11-way image classification set "DataBase" from GitHub (SouchonTheo/DB_App_profond); label vocabulary: desert, foret, foret fleurie, jungle, marais, montagne enneigee, montagne enneigée, ocean, plain, savane, taiga.

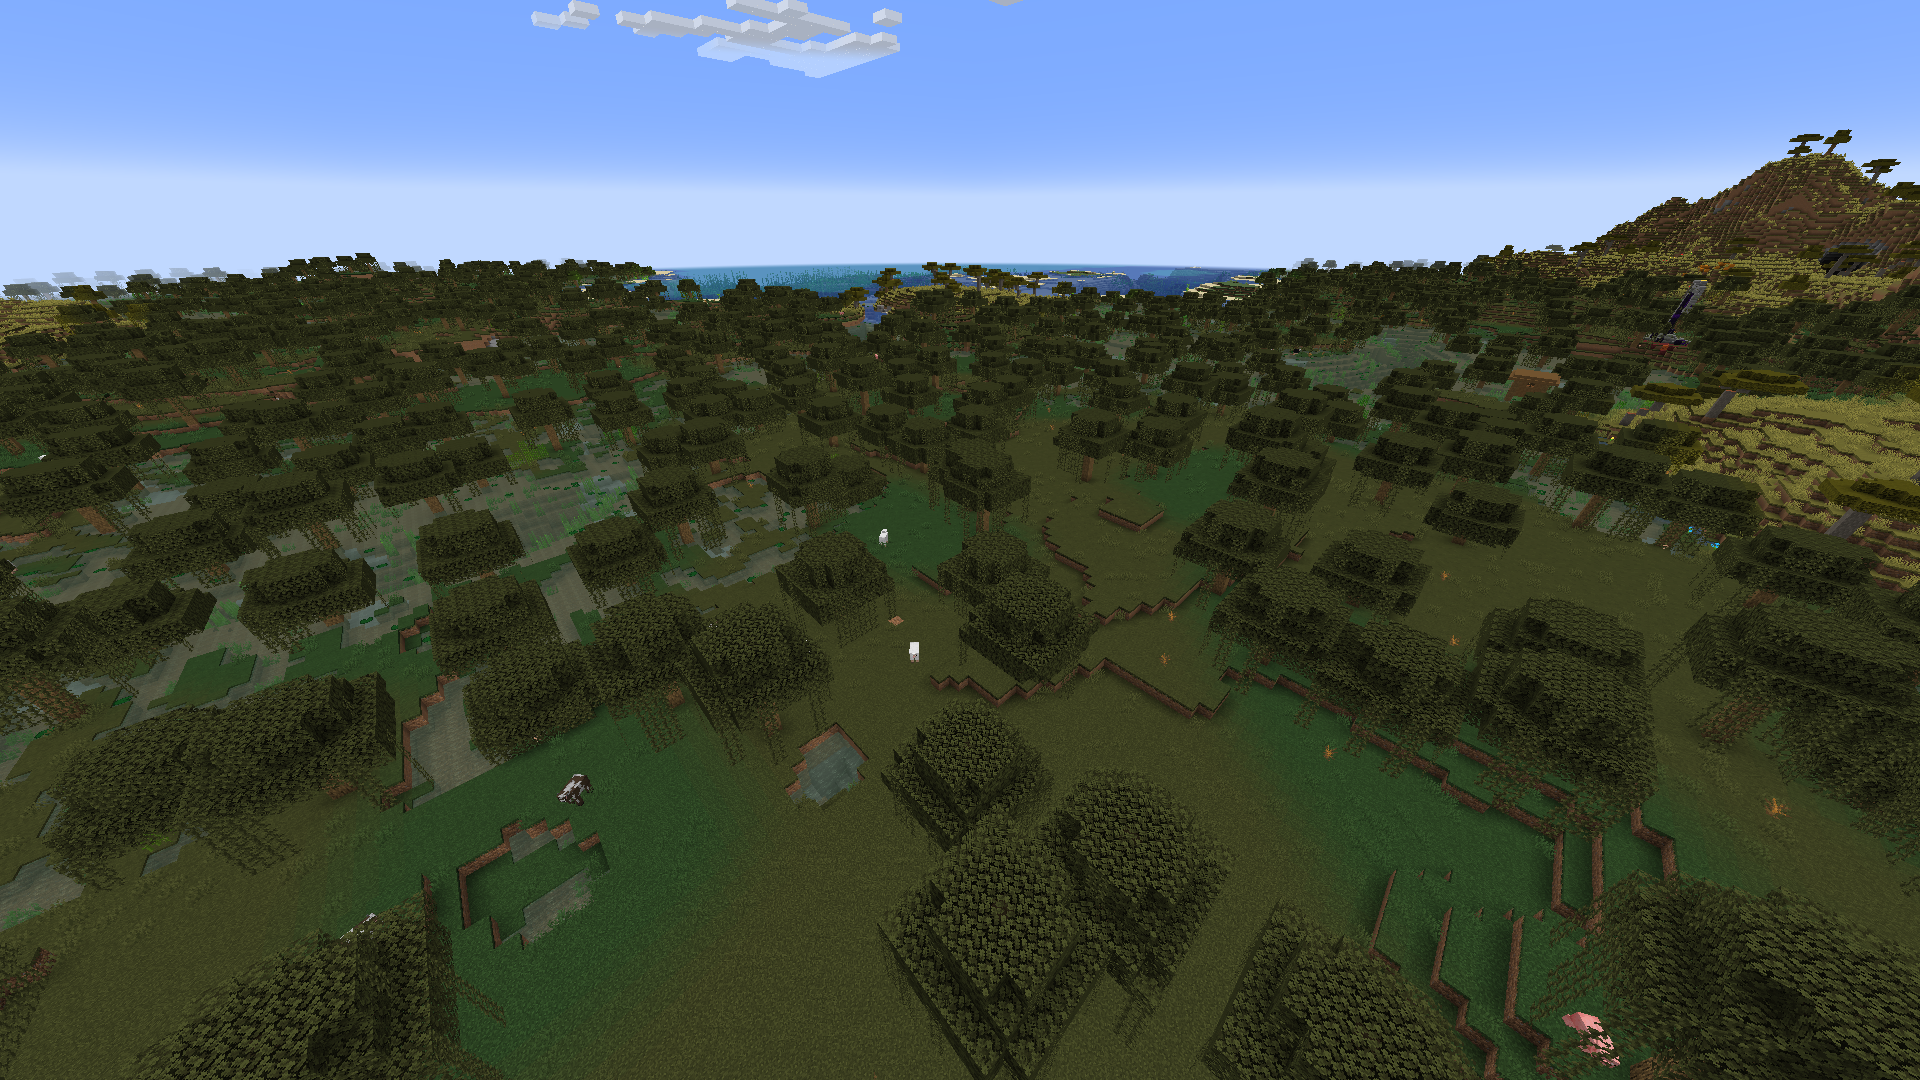
Label: marais

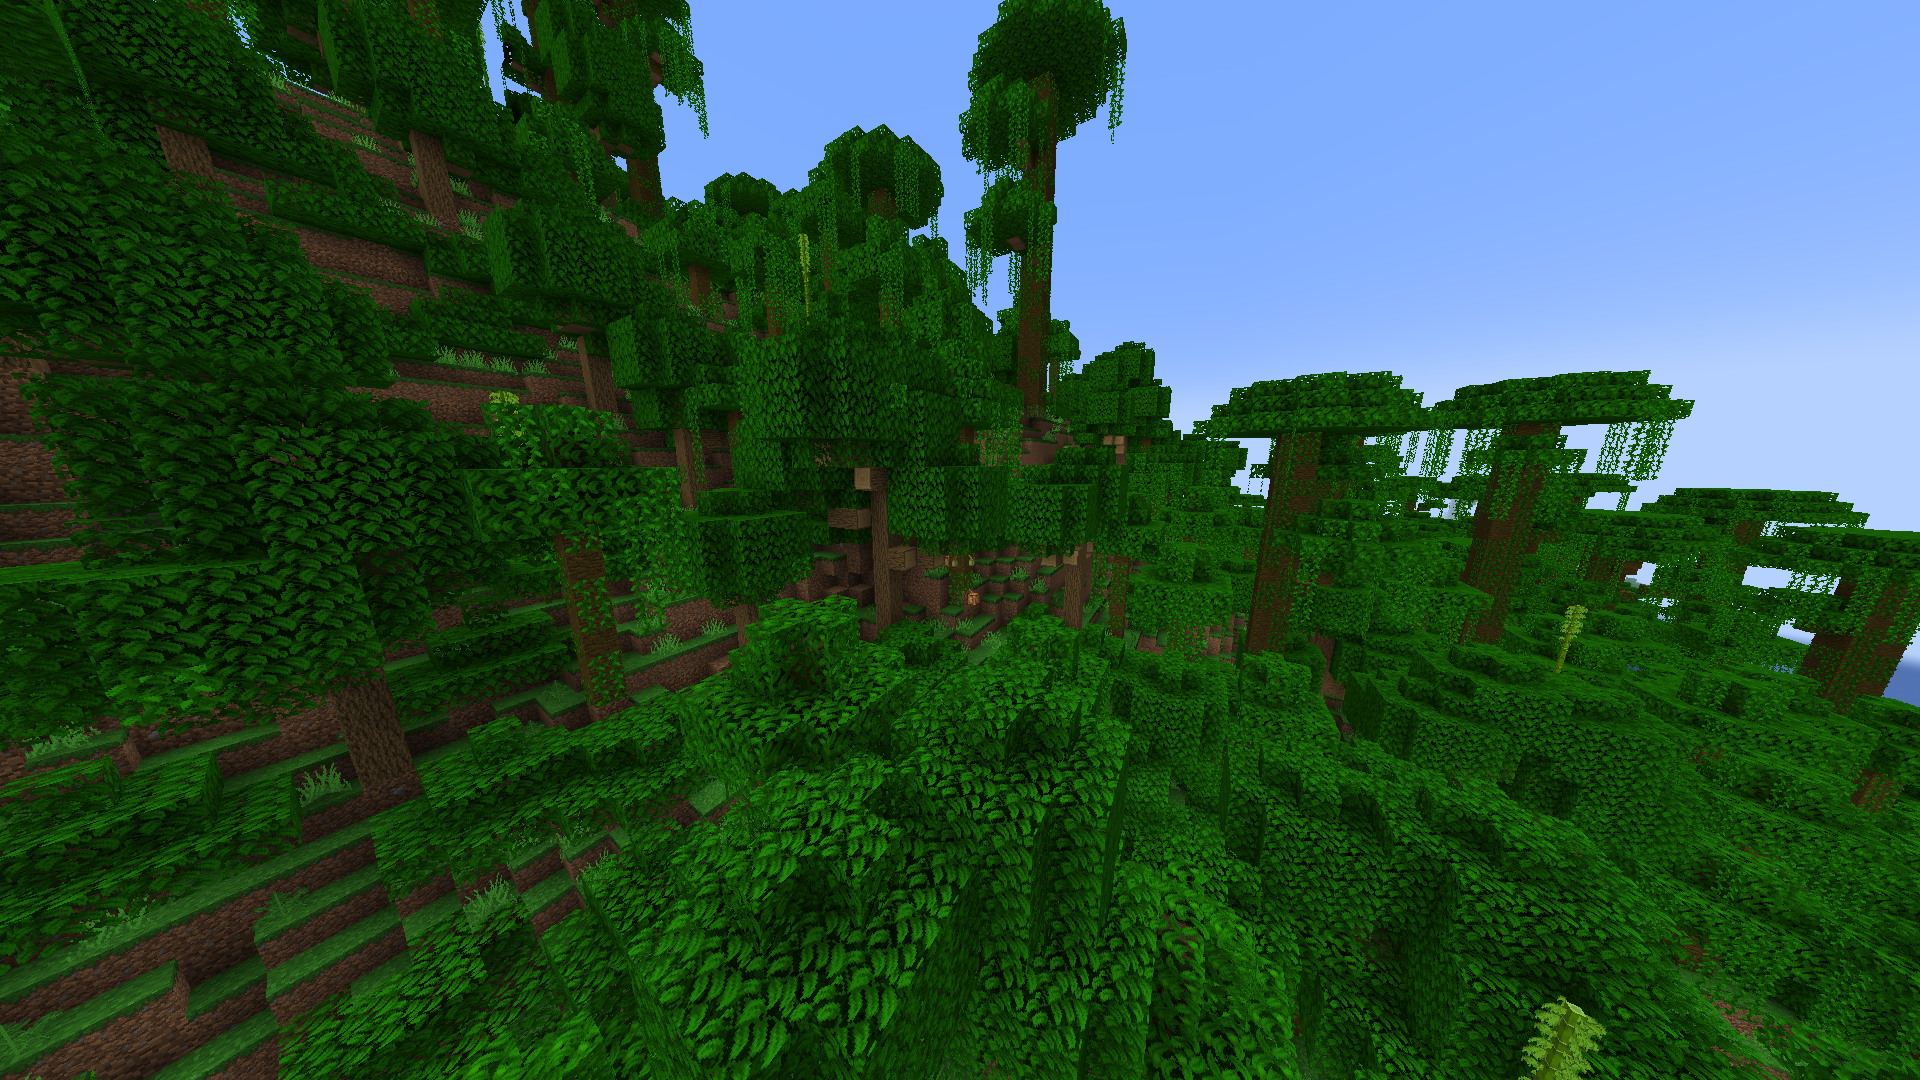
Label: jungle

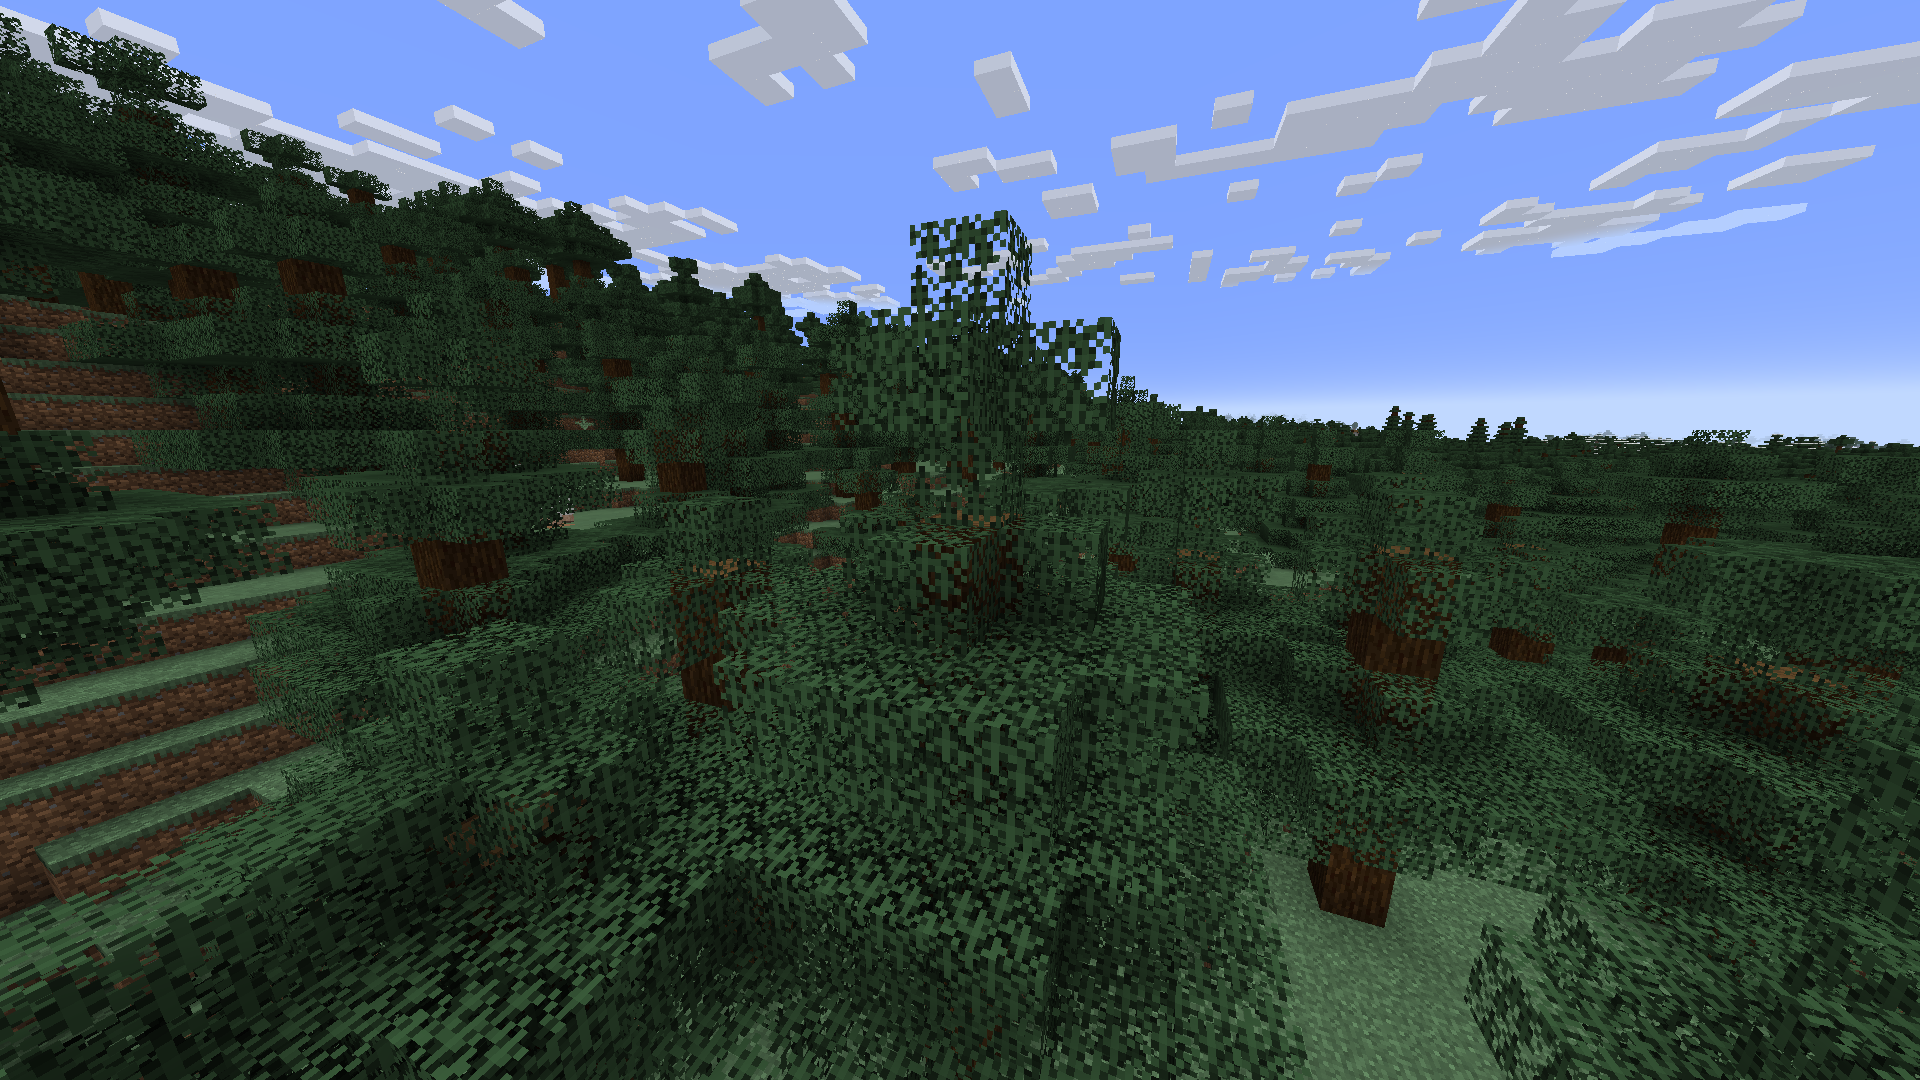
Label: taiga

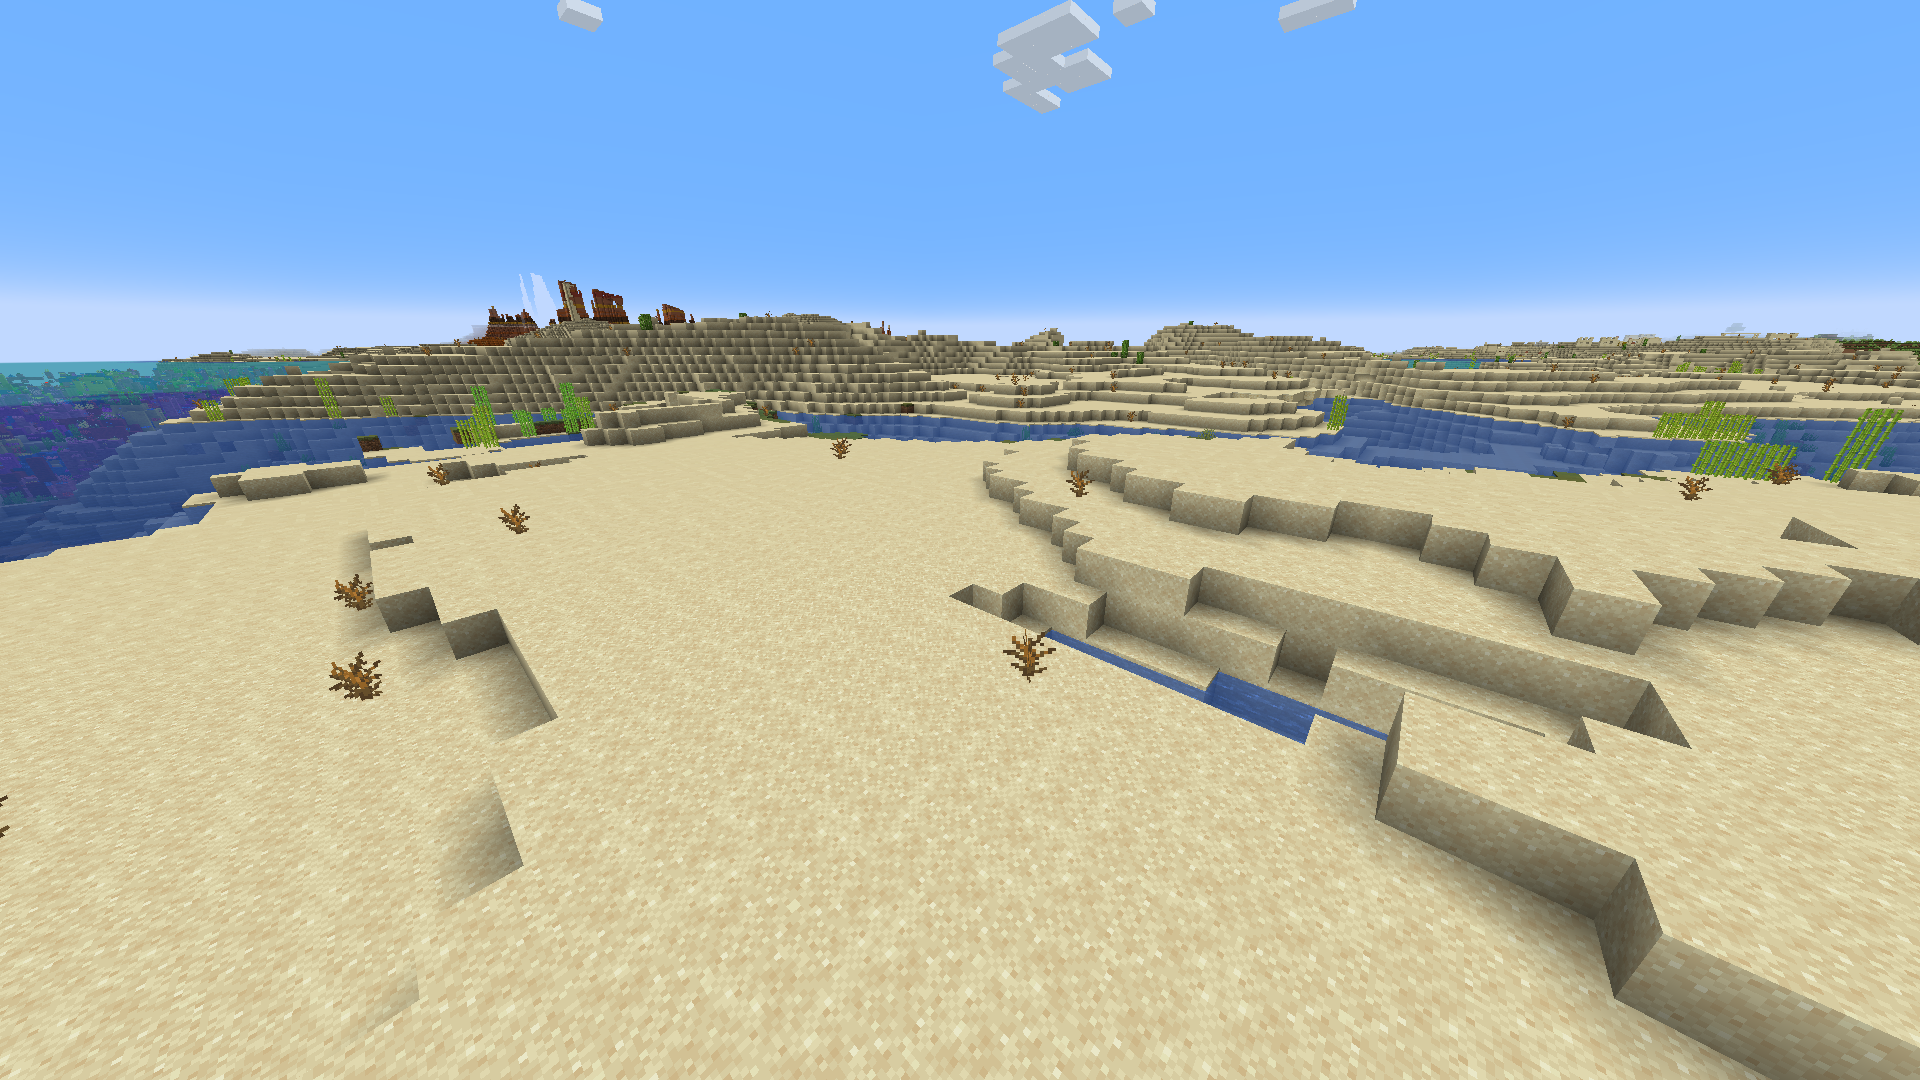
Label: desert

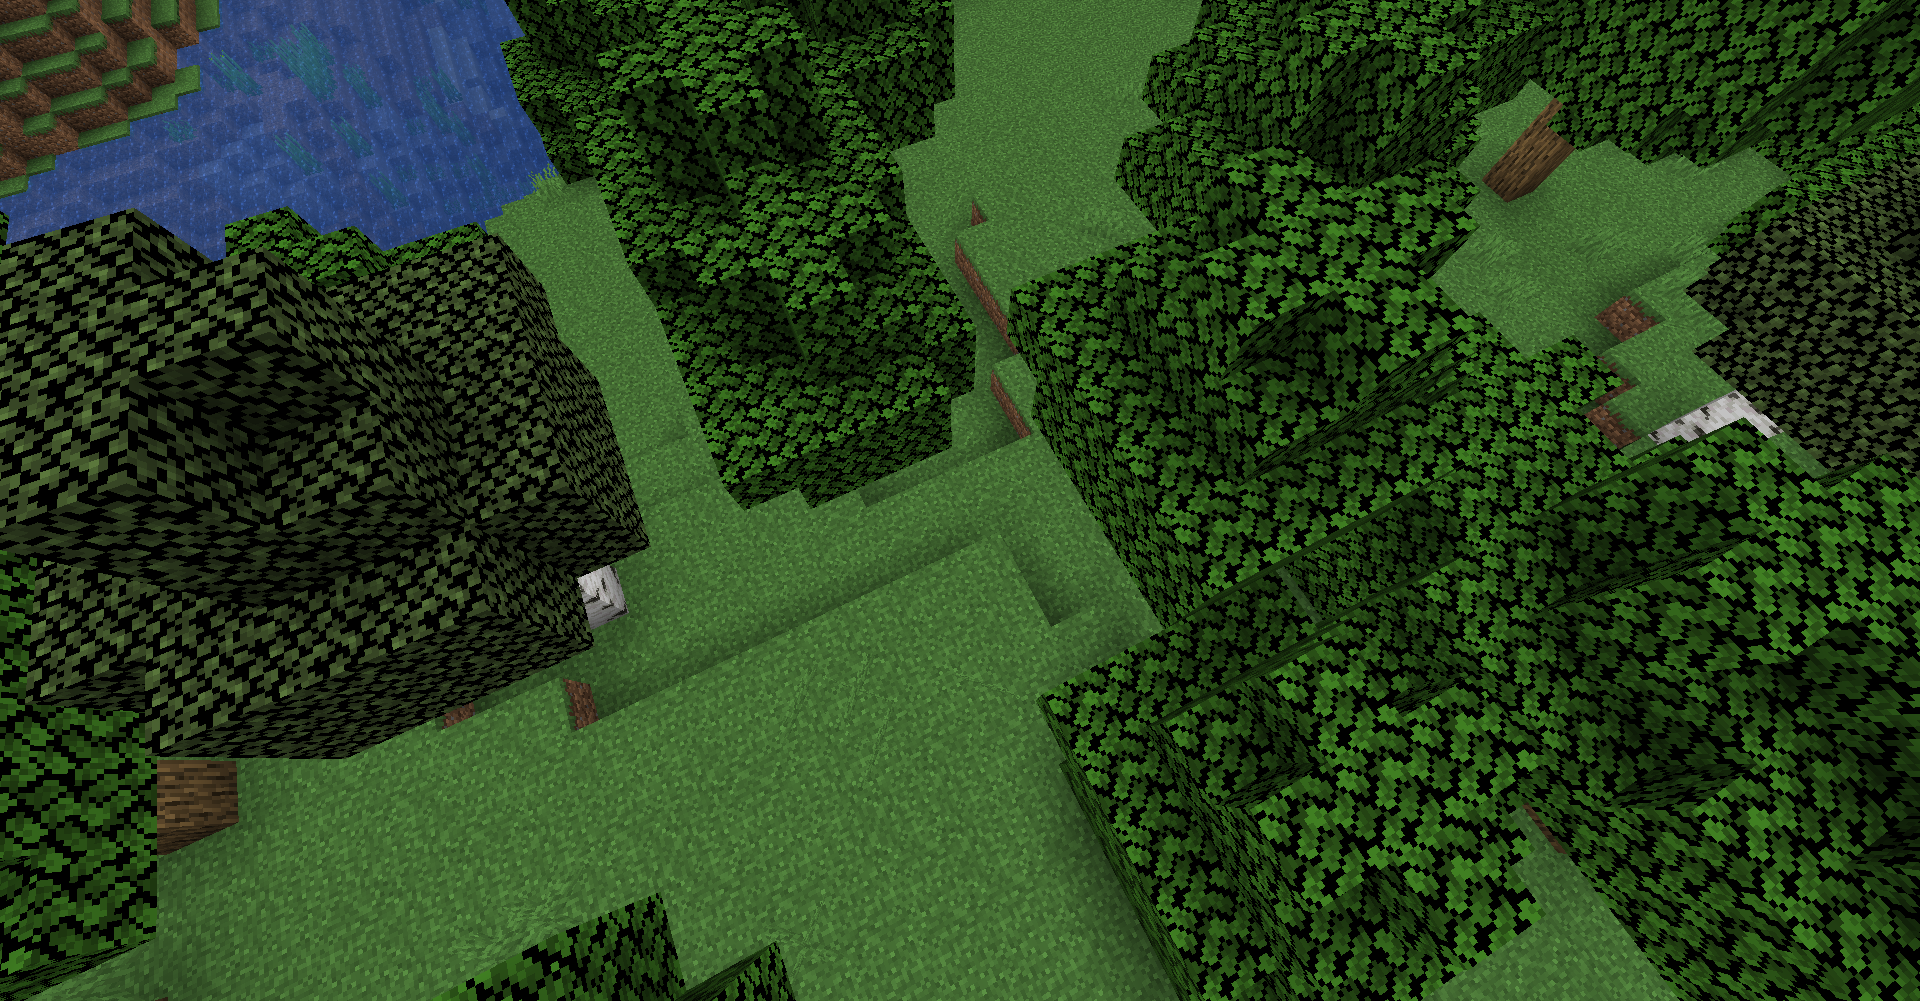
Label: foret

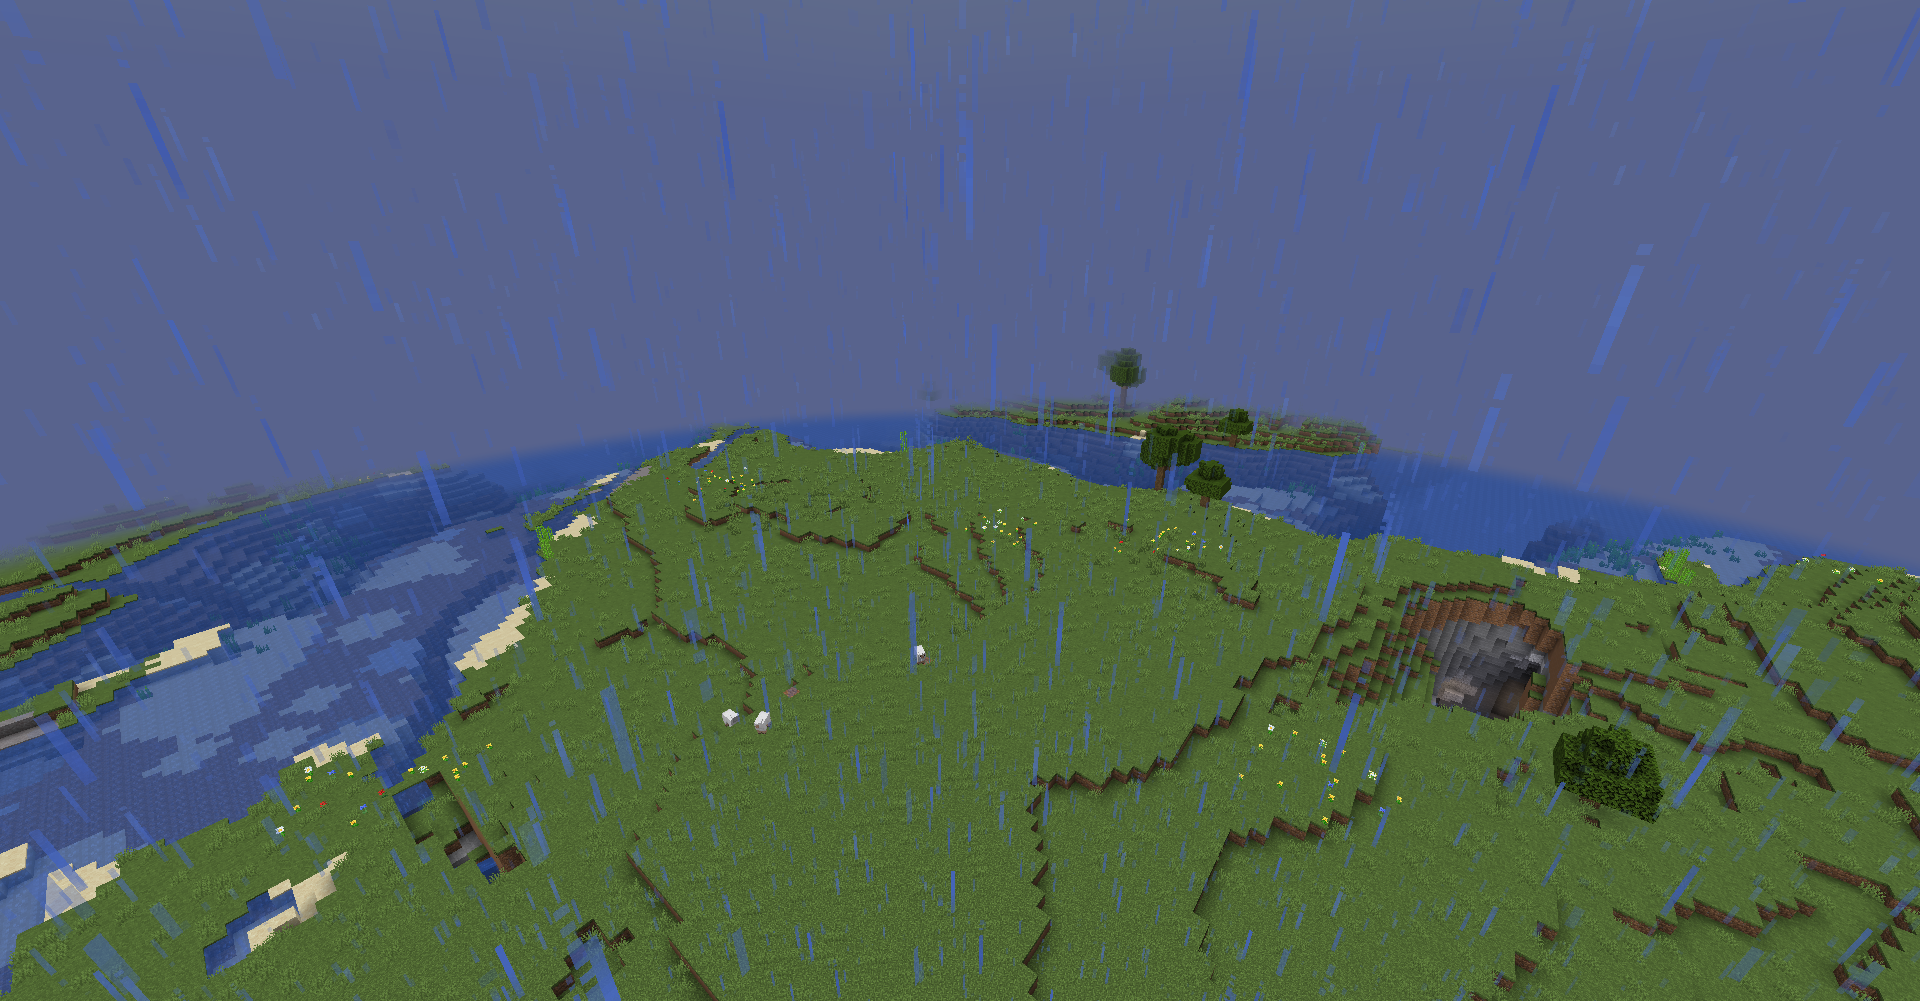
Label: plain
